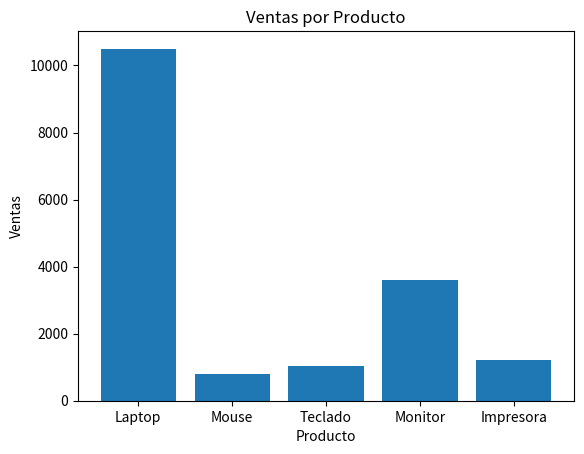
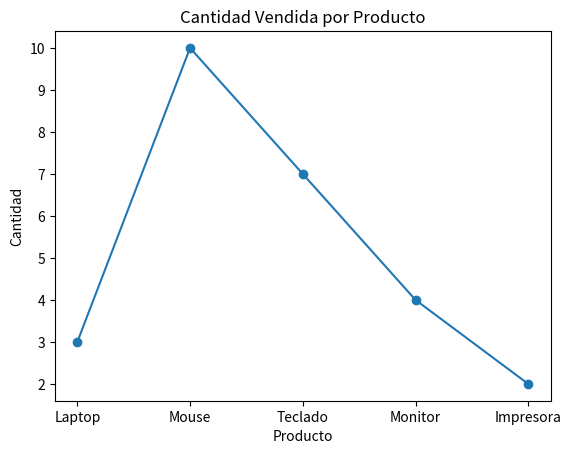
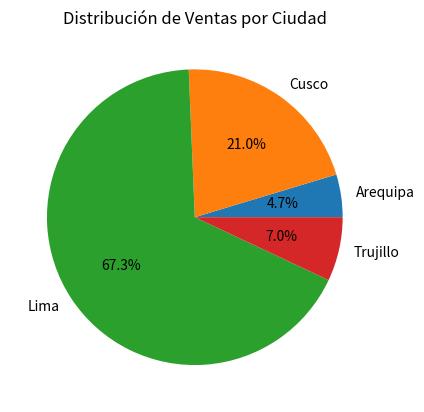
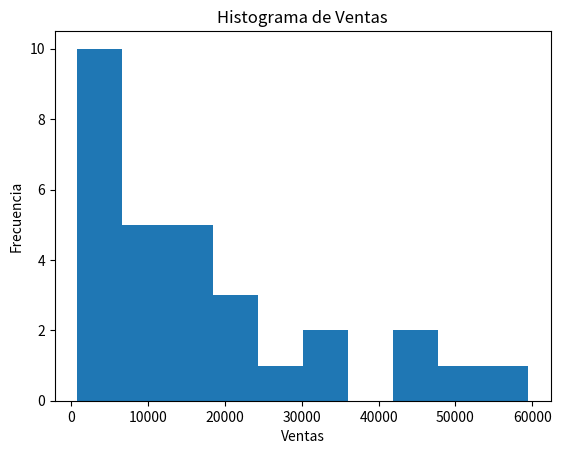
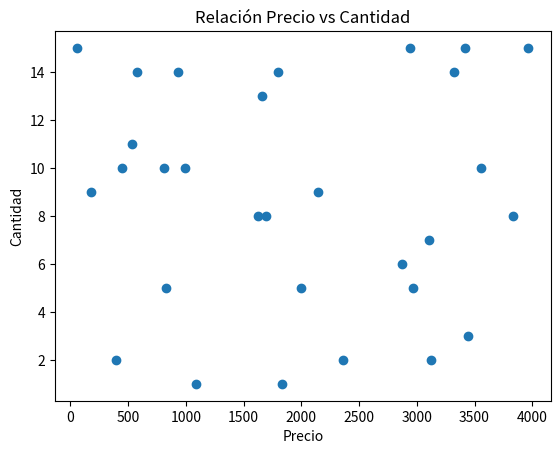

Reproduce these figures in Python, in order.
# ============================================================
#  ENTREGABLE TRABAJO FINAL
# Análisis de Datos con NumPy, Pandas y Matplotlib
# Tema: Ventas de Suministros de Cómputo en el Perú
#
# Autor: alicia mallma cartolin
# Curso: modulos y paquetes para machine learning con python
# PROFESOR: SAUL SNEIDER CHAVEZ CHICO
# Herramientas: Pandas, NumPy, Matplotlib
# ============================================================

# ===============================
# IMPORTACIÓN DE LIBRERÍAS
# ===============================

import pandas as pd
import numpy as np
import matplotlib.pyplot as plt
import random


# ============================================================
# 1. CREACIÓN DEL DATASET
# ============================================================

print("\n=================================================")
print("DATASET DE VENTAS DE SUMINISTROS DE COMPUTO")
print("=================================================\n")

datos = {
    "Producto": ["Laptop", "Mouse", "Teclado", "Monitor", "Impresora"],
    "Precio": [3500, 80, 150, 900, 600],
    "Cantidad": [3, 10, 7, 4, 2],
    "Ciudad": ["Lima", "Arequipa", "Lima", "Cusco", "Trujillo"]
}

# Convertir a DataFrame
df = pd.DataFrame(datos)

print("DataFrame original:\n")
print(df)


# ============================================================
# 2. MANIPULACIÓN DE DATOS CON PANDAS
# ============================================================

print("\n=================================================")
print("MANIPULACIÓN DE DATOS")
print("=================================================\n")

# Crear columna Ventas
df["Ventas"] = df["Precio"] * df["Cantidad"]

print("DataFrame con columna Ventas:\n")
print(df)


# ============================================================
# 3. ESTADÍSTICAS
# ============================================================

print("\n=================================================")
print("ESTADÍSTICAS DE VENTAS")
print("=================================================\n")

promedio = df["Ventas"].mean()
maximo = df["Ventas"].max()
minimo = df["Ventas"].min()
total = df["Ventas"].sum()

print("Promedio de ventas:", promedio)
print("Venta máxima:", maximo)
print("Venta mínima:", minimo)
print("Total de ventas:", total)


# ============================================================
# 4. FILTRADO DE DATOS
# ============================================================

print("\n=================================================")
print("FILTROS DE DATOS")
print("=================================================\n")

print("Ventas realizadas en Lima:\n")
print(df[df["Ciudad"] == "Lima"])

print("\nProductos con ventas mayores a 1000:\n")
print(df[df["Ventas"] > 1000])

print("\nProductos con cantidad mayor a 5:\n")
print(df[df["Cantidad"] > 5])


# ============================================================
# 5. CÁLCULOS CON NUMPY
# ============================================================

print("\n=================================================")
print("CÁLCULOS CON NUMPY")
print("=================================================\n")

ventas_array = np.array(df["Ventas"])

media = np.mean(ventas_array)
desviacion = np.std(ventas_array)
maximo_np = np.max(ventas_array)
minimo_np = np.min(ventas_array)

print("Media:", media)
print("Desviación estándar:", desviacion)
print("Valor máximo:", maximo_np)
print("Valor mínimo:", minimo_np)


# ============================================================
# 6. VISUALIZACIÓN DE DATOS
# ============================================================

print("\nGenerando gráficos...\n")

# Gráfico de Barras
plt.figure()
plt.bar(df["Producto"], df["Ventas"])
plt.title("Ventas por Producto")
plt.xlabel("Producto")
plt.ylabel("Ventas")
plt.show()


# Gráfico de Línea
plt.figure()
plt.plot(df["Producto"], df["Cantidad"], marker="o")
plt.title("Cantidad Vendida por Producto")
plt.xlabel("Producto")
plt.ylabel("Cantidad")
plt.show()


# Gráfico de Pastel
ventas_ciudad = df.groupby("Ciudad")["Ventas"].sum()

plt.figure()
plt.pie(ventas_ciudad, labels=ventas_ciudad.index, autopct="%1.1f%%")
plt.title("Distribución de Ventas por Ciudad")
plt.show()


# ============================================================
# 7. ANÁLISIS DE RESULTADOS
# ============================================================

print("\n=================================================")
print("ANÁLISIS DE RESULTADOS")
print("=================================================\n")

producto_top = df.loc[df["Ventas"].idxmax(), "Producto"]
ciudad_top = df.groupby("Ciudad")["Ventas"].sum().idxmax()

print("1. Producto con mayores ventas:", producto_top)
print("2. Ciudad con mayor volumen de ventas:", ciudad_top)
print("3. Promedio de ventas:", promedio)

if desviacion > 1000:
    print("4. Existe alta variación en las ventas.")
else:
    print("4. Las ventas son relativamente estables.")

print("5. Producto recomendado para promocionar:", producto_top)


# ============================================================
# 8. GENERAR DATASET MÁS GRANDE
# ============================================================

print("\n=================================================")
print("GENERACIÓN DE DATASET MÁS GRANDE")
print("=================================================\n")

productos = [
"Laptop","Mouse","Teclado","Monitor","Tablet",
"Impresora","Webcam","Audifonos","Router","Disco SSD"
]

ciudades = ["Lima","Cusco","Arequipa","Trujillo","Piura"]

dataset = {
    "Producto": [],
    "Precio": [],
    "Cantidad": [],
    "Ciudad": []
}

for i in range(30):

    dataset["Producto"].append(random.choice(productos))
    dataset["Precio"].append(random.randint(50,4000))
    dataset["Cantidad"].append(random.randint(1,15))
    dataset["Ciudad"].append(random.choice(ciudades))

df_grande = pd.DataFrame(dataset)

df_grande["Ventas"] = df_grande["Precio"] * df_grande["Cantidad"]

print("Dataset ampliado:\n")
print(df_grande)


# ============================================================
# 9. GRÁFICOS ADICIONALES
# ============================================================

# Histograma
plt.figure()
plt.hist(df_grande["Ventas"], bins=10)
plt.title("Histograma de Ventas")
plt.xlabel("Ventas")
plt.ylabel("Frecuencia")
plt.show()


# Gráfico de Dispersión
plt.figure()
plt.scatter(df_grande["Precio"], df_grande["Cantidad"])
plt.title("Relación Precio vs Cantidad")
plt.xlabel("Precio")
plt.ylabel("Cantidad")
plt.show()
